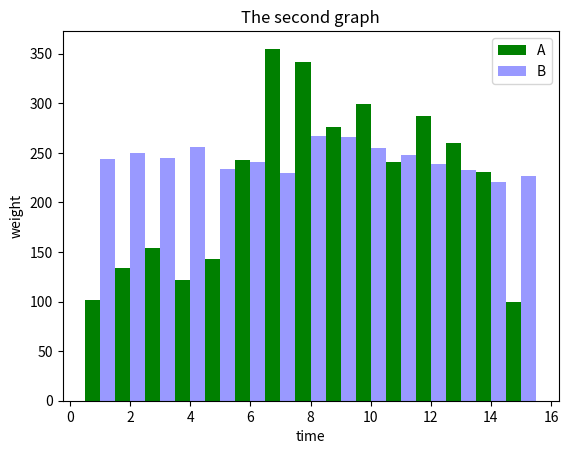

Write the Python code that produced this figure.
import matplotlib.pyplot as plt
x1 = [0.75,1.75,2.75,3.75,4.75,5.75,6.75,7.75,8.75,9.75,10.75,11.75,12.75,
13.75,14.75]
x2 = [1.25,2.25,3.25,4.25,5.25,6.25,7.25,8.25,9.25,10.25,11.25,12.25,13.25
,14.25,15.25]
y=[102,134,154,122,143,243,355,342,276,299,241,287,260,231,100]
y2 = [244,250,245,256,234,241,230,267,266,255,248,239,233,221,227]
plt.bar(x1,y,color="green",label="A",width=0.5)
plt.bar(x2,y2,color="#9999ff",label="B",width=0.5)
plt.title("The second graph")
plt.xlabel("time")
plt.ylabel("weight")
plt.legend()
plt.show()